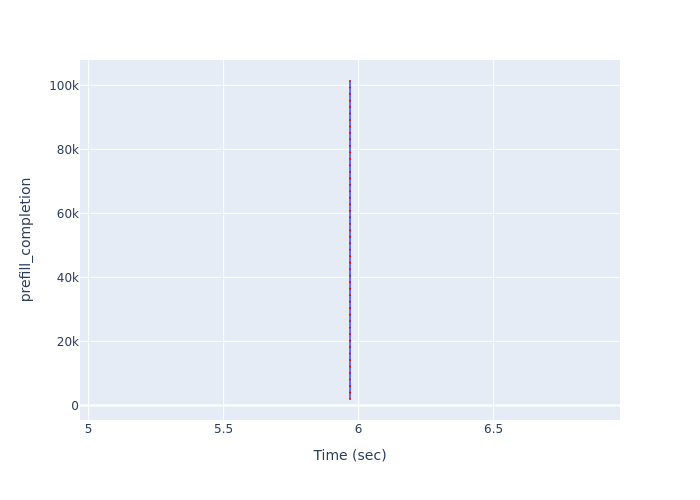

Data behind this chart, as committed beside it:
Time (sec), prefill_completion
5.968, 2027
5.968, 4054
5.968, 6081
5.968, 8108
5.968, 10135
5.968, 12162
5.968, 14189
5.968, 16216
5.968, 18243
5.968, 20270
5.968, 22297
5.968, 24324
5.968, 26351
5.968, 28378
5.968, 30405
5.968, 32432
5.968, 34459
5.968, 36486
5.968, 38513
5.968, 40540
5.968, 42567
5.968, 44594
5.968, 46621
5.968, 48648
5.968, 50675
5.968, 52702
5.968, 54729
5.968, 56756
5.968, 58783
5.968, 60810
5.968, 62837
5.968, 64864
5.968, 66891
5.968, 68918
5.968, 70945
5.968, 72972
5.968, 74999
5.968, 77026
5.968, 79053
5.968, 81080
5.968, 83107
5.968, 85134
5.968, 87161
5.968, 89188
5.968, 91215
5.968, 93242
5.968, 95269
5.968, 97296
5.968, 99323
5.968, 101350
